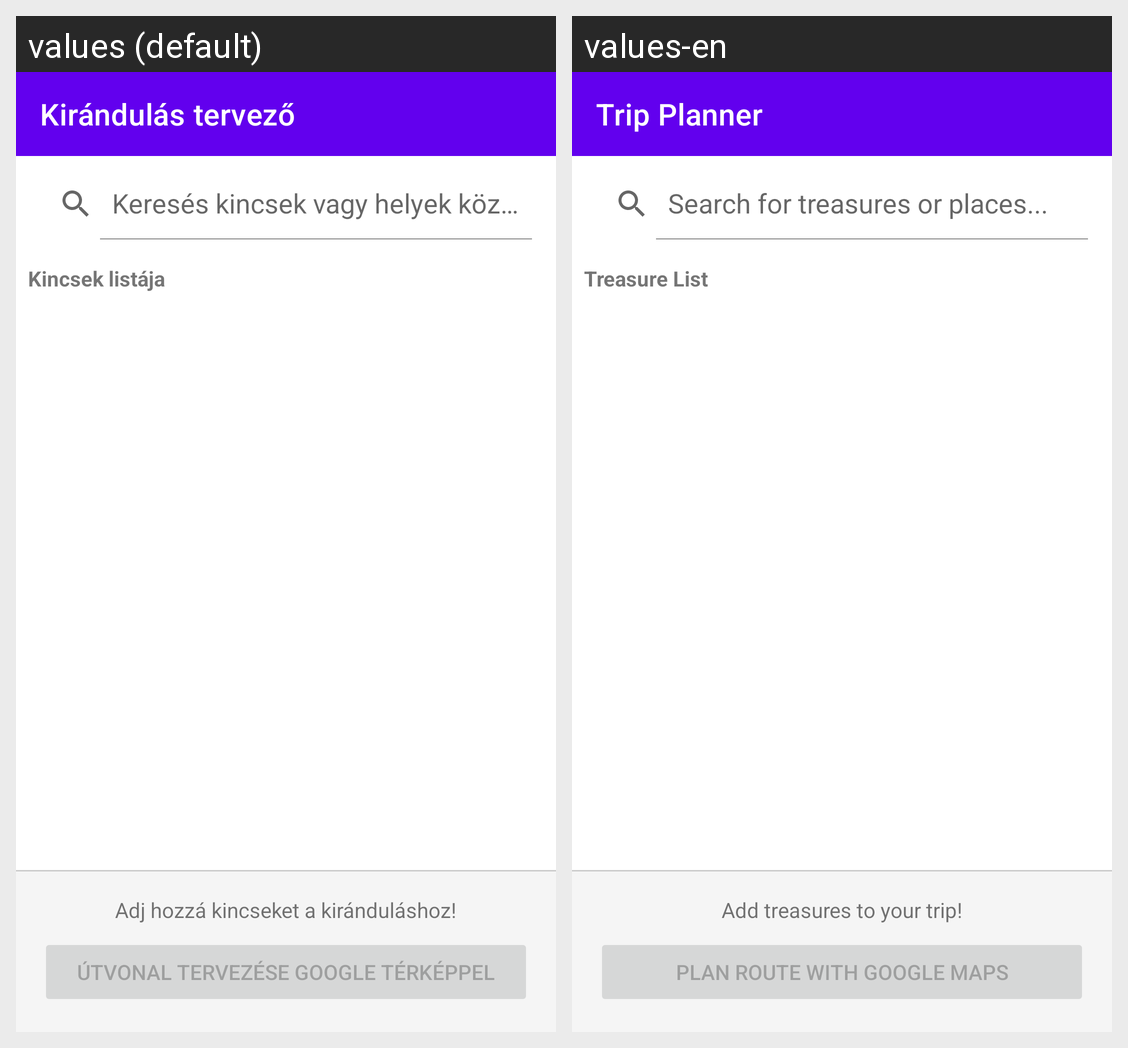

The Android screen above is rendered under two locales of the same app. Produce the string resources it draws, with the default and per-locale values.
Android screen res/layout/fragment_trip_planner.xml rendered under 2 locales, left to right: values (default), values-en. Device: Nexus 5 (rendered at 1080×1920; each locale shown at half size, 540×960, under a caption strip naming it); theme Theme.MagyarorszagKincsei.
Strings drawn on this screen, with the default value and each locale's value (text and hints the layout hard-codes, and strings that could not be matched under every locale, appear in the picture but are not listed):

planner_title
  values: Kirándulás tervező
  values-en: Trip Planner

search_hint
  values: Keresés kincsek vagy helyek között...
  values-en: Search for treasures or places...

menu_list
  values: Kincsek listája
  values-en: Treasure List

no_items_in_trip
  values: Adj hozzá kincseket a kiránduláshoz!
  values-en: Add treasures to your trip!

plan_route
  values: Útvonal tervezése Google Térképpel
  values-en: Plan Route with Google Maps
